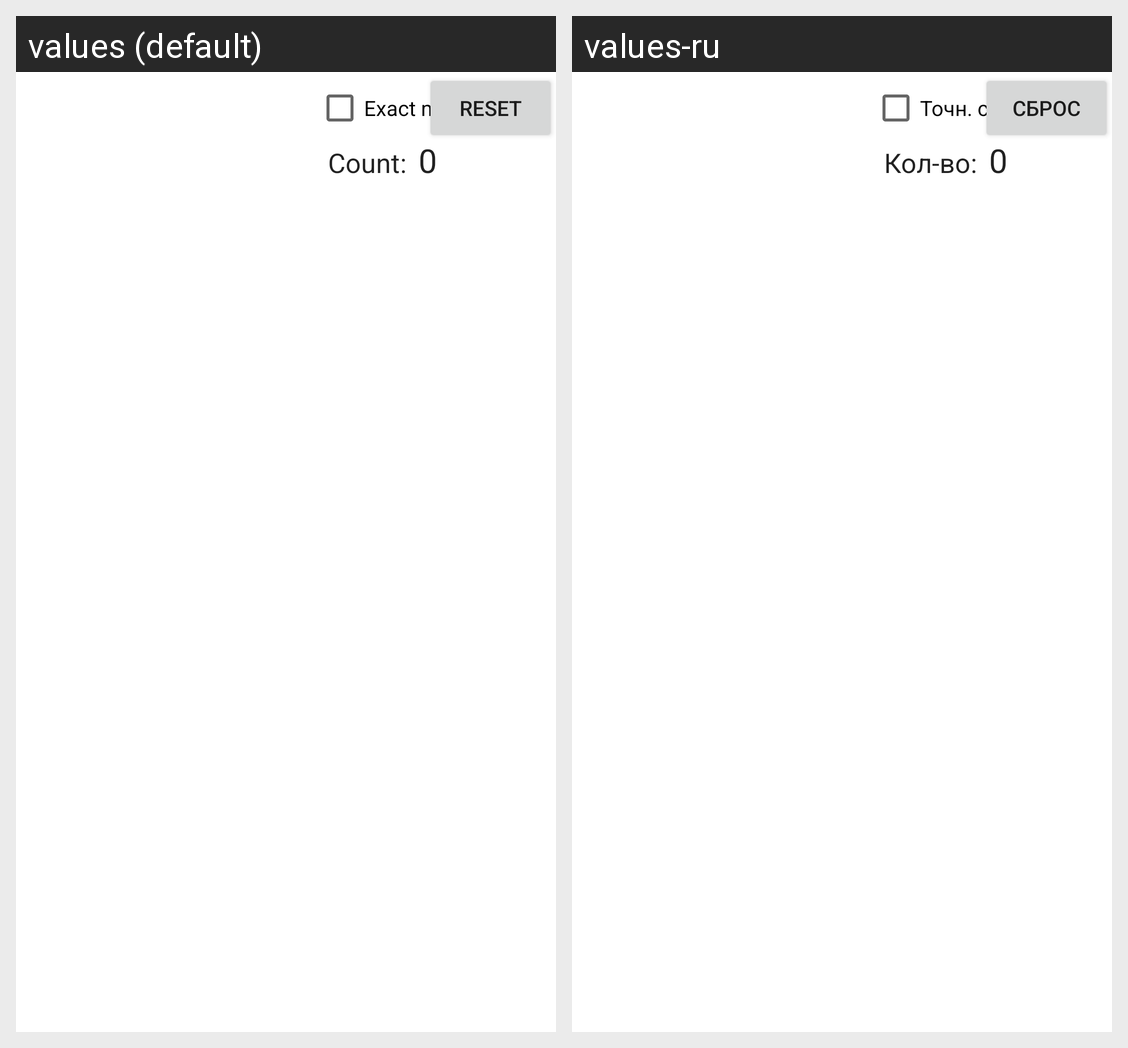

Locale-by-locale string values for the Android screen shown in this grid:
Android screen res/layout/fragment_main.xml rendered under 2 locales, left to right: values (default), values-ru. Device: Nexus 5 (rendered at 1080×1920; each locale shown at half size, 540×960, under a caption strip naming it); theme Theme.Wallaby.
Strings drawn on this screen, with the default value and each locale's value (text and hints the layout hard-codes, and strings that could not be matched under every locale, appear in the picture but are not listed):

reset_btn
  values: Reset
  values-ru: Сброс

defaultFlagsCount
  values: 0
  values-ru: 0  [not translated; the default value is used]

exact_match
  values: Exact match
  values-ru: Точн. совп.

count
  values: Count:
  values-ru: Кол-во:
